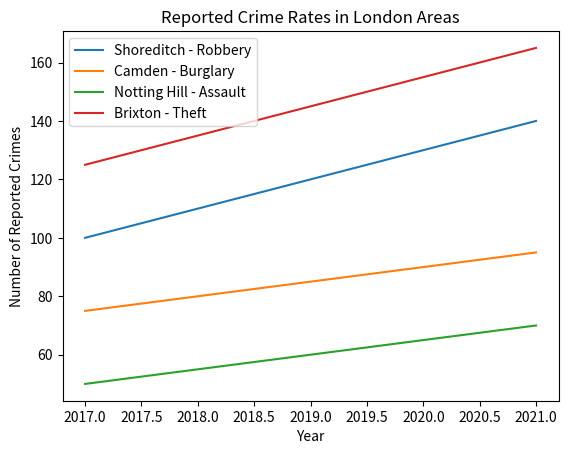

The matplotlib source for this figure:
#!/usr/bin/env python3
# -*- coding: utf-8 -*-
"""
Created on Sun Mar  5 14:15:49 2023

@author: althafshaik
"""
import matplotlib.pyplot as plt

# Define the data
years = [2017, 2018, 2019, 2020, 2021]
shoreditch_robbery = [100, 110, 120, 130, 140]
camden_burglary = [75, 80, 85, 90, 95]
nottinghill_assault = [50, 55, 60, 65, 70]
brixton_theft = [125, 135, 145, 155, 165]

# Plot the data
plt.plot(years, shoreditch_robbery, label='Shoreditch - Robbery')
plt.plot(years, camden_burglary, label='Camden - Burglary')
plt.plot(years, nottinghill_assault, label='Notting Hill - Assault')
plt.plot(years, brixton_theft, label='Brixton - Theft')

# Customize the plot
plt.title('Reported Crime Rates in London Areas')
plt.xlabel('Year')
plt.ylabel('Number of Reported Crimes')
plt.legend(loc='upper left')

# Show the plot
plt.show()

